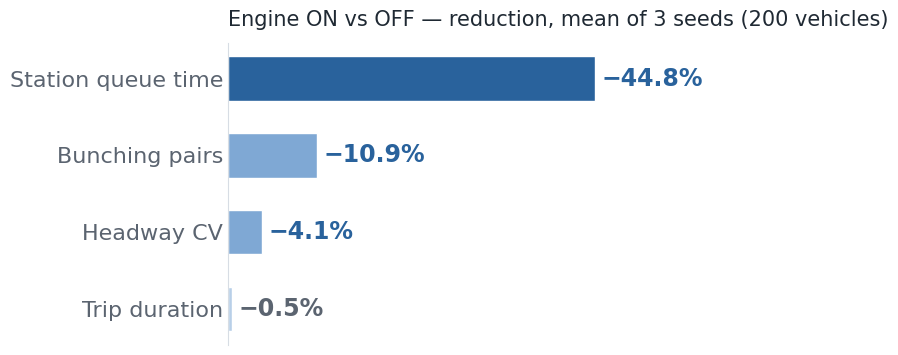
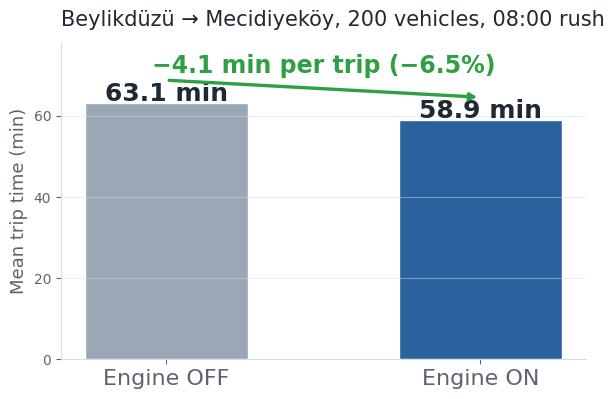

Here is the Python script that generated these plots, in order:
# -*- coding: utf-8 -*-
"""
Sunum icin buyuk-fontlu sonuc grafikleri:
  slides/ab_improvement.png : 3-seed A/B iyilesme cubuklari
  slides/trip_time_bars.png : segment deneyi sefer suresi OFF vs ON
"""
import os
import matplotlib
matplotlib.use("Agg")
import matplotlib.pyplot as plt

INK, INK2, LINE = "#1F2933", "#5B6470", "#D7DDE4"
BLUE, GREEN, FILLB = "#29629C", "#2EA043", "#B8CFE8"

os.makedirs("slides", exist_ok=True)
plt.rcParams.update({
    "font.family": "DejaVu Sans", "text.color": INK,
    "axes.edgecolor": LINE, "axes.labelcolor": INK2,
    "xtick.color": INK2, "ytick.color": INK2,
})

# ── 1. A/B iyilesme cubuklari (3 seed ortalamasi) ───────────────────
metrics = [
    ("Station queue time", 44.8),
    ("Bunching pairs", 10.9),
    ("Headway CV", 4.1),
    ("Trip duration", 0.5),
]
fig, ax = plt.subplots(figsize=(7.6, 4.2), facecolor="white")
fig.subplots_adjust(left=0.34, right=0.90, top=0.86, bottom=0.14)
names = [m[0] for m in metrics][::-1]
vals = [m[1] for m in metrics][::-1]
colors = [FILLB if v < 2 else "#7FA8D4" if v < 20 else BLUE for v in vals]
ax.barh(range(len(vals)), vals, height=0.58, color=colors, edgecolor="white")
for i, v in enumerate(vals):
    ax.text(v + 0.8, i, f"−{v:.1f}%", va="center", fontsize=17,
            fontweight="bold", color=BLUE if v > 2 else INK2)
ax.set_yticks(range(len(names)))
ax.set_yticklabels(names, fontsize=16)
ax.set_xlim(0, 52)
ax.set_xticks([])
for sp in ("top", "right", "bottom"):
    ax.spines[sp].set_visible(False)
ax.tick_params(length=0)
ax.set_title("Engine ON vs OFF — reduction, mean of 3 seeds (200 vehicles)",
             fontsize=15, loc="left", color=INK, pad=12)
fig.savefig("slides/ab_improvement.png", dpi=200, facecolor="white")
print("OK: slides/ab_improvement.png")

# ── 2. Segment sefer suresi cubuklari ───────────────────────────────
fig, ax = plt.subplots(figsize=(6.4, 4.4), facecolor="white")
fig.subplots_adjust(left=0.14, right=0.96, top=0.84, bottom=0.12)
vals = [3786.9 / 60, 3535.0 / 60]
labels = ["Engine OFF", "Engine ON"]
bars = ax.bar([0, 1], vals, width=0.52, color=["#9AA7B4", BLUE],
              edgecolor="white")
for x, v in zip([0, 1], vals):
    ax.text(x, v + 0.5, f"{v:.1f} min", ha="center", fontsize=18,
            fontweight="bold", color=INK)
ax.annotate("", xy=(1, vals[1] + 5.6), xytext=(0, vals[0] + 5.6),
            arrowprops=dict(arrowstyle="->", color=GREEN, lw=2.4))
ax.text(0.5, vals[0] + 7.4, "−4.1 min per trip (−6.5%)",
        ha="center", fontsize=17, fontweight="bold", color=GREEN)
ax.set_xticks([0, 1])
ax.set_xticklabels(labels, fontsize=16)
ax.set_ylim(0, 78)
ax.set_yticks([0, 20, 40, 60])
ax.set_ylabel("Mean trip time (min)", fontsize=13)
for sp in ("top", "right"):
    ax.spines[sp].set_visible(False)
ax.grid(axis="y", color=LINE, lw=0.6, alpha=0.6)
ax.set_title("Beylikdüzü → Mecidiyeköy, 200 vehicles, 08:00 rush",
             fontsize=15, loc="left", color=INK, pad=12)
fig.savefig("slides/trip_time_bars.png", dpi=200, facecolor="white")
print("OK: slides/trip_time_bars.png")
